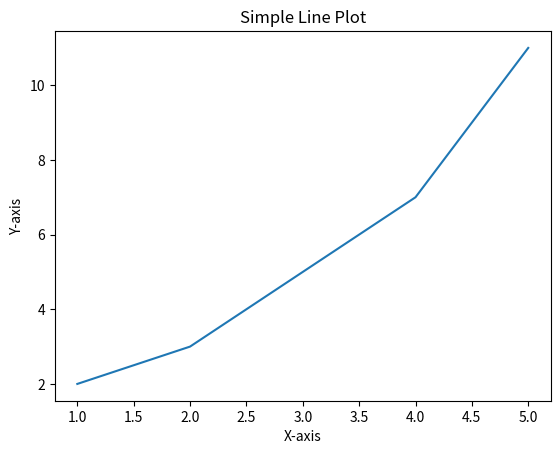

The matplotlib source for this figure:
import matplotlib.pyplot as plt

# 데이터 생성
x = [1, 2, 3, 4, 5]
y = [2, 3, 5, 7, 11]

# dddd
plt.plot(x, y)

# 그래프 제목 및 축 레이블 추가
plt.title("Simple Line Plot")
plt.xlabel("X-axis")
plt.ylabel("Y-axis")

# 그래프 보이기
plt.show()
